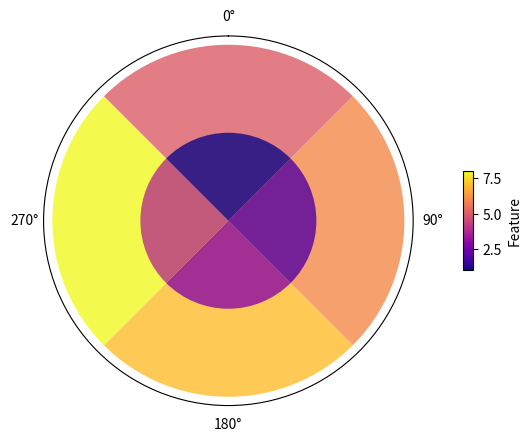

Python code for this plot:
import numpy as np
import matplotlib.pyplot as plt


data = np.array([2.83333333, 1.6, 1.75, 2.6, 0.875, 1.75])

N = len(data)
theta = np.linspace(0.0, 2 * np.pi, N, endpoint=False)
radii = data
width = 2 * np.pi / N

ax = plt.subplot(111, polar=True)


def plot_polar_bar(vals,R,ax,cmap,vmin=0,vmax=1,zorder=0):
    theta = np.linspace(0.0, 2 * np.pi, len(vals), endpoint=False)
    width = np.pi*2/len(vals)
    radii = np.ones_like(vals)*R
    if isinstance(ax, plt.PolarAxes):
        ax_new = ax
    else:
        # Get the position of the current axis
        pos = ax.get_position()

        # Remove the current axis
        ax.remove()
        # Create a new polar axis in the same position
        ax_new = plt.gcf().add_axes(pos, projection='polar')
    bars = ax_new.bar(theta, radii, width=width, bottom=0.0,zorder=zorder)
    for i, (r, bar) in enumerate(zip(theta, bars)):
        bar.set_facecolor(cmap((vals[i]-vmin)/(vmax-vmin)))
        bar.set_alpha(0.8)

    return ax_new

def make_polar_heatmap(ax,vals,cmap,label="Feature",alpha_percentile=0):
    vmin,vmax = np.percentile(vals,alpha_percentile),np.percentile(vals,100-alpha_percentile)
    ax = plot_polar_bar(vals[:4],1,ax,cmap,vmin,vmax)
    ax = plot_polar_bar(vals[4:8],2,ax,cmap,vmin,vmax,zorder=-1)
    ax.set_yticks([])
    ax.xaxis.grid(False)
    ax.yaxis.grid(False)
    sm = plt.cm.ScalarMappable(cmap=cmap, norm=plt.Normalize(vmax=vmax, vmin=vmin))

    cl = plt.colorbar(sm, ax=ax, pad=0.1, fraction=0.02, aspect=10, orientation="vertical")
    cl.set_label(label)
    ax.set_xticks([0,np.pi/2,np.pi,np.pi*3/2])
    ax.set_theta_zero_location("N")
    ax.set_theta_direction(-1)

    return ax

fig, ax = plt.subplots()
cmap = plt.cm.plasma
ax = make_polar_heatmap(ax,[1,2,3,4,5,6,7,8],cmap)

fig.show()
